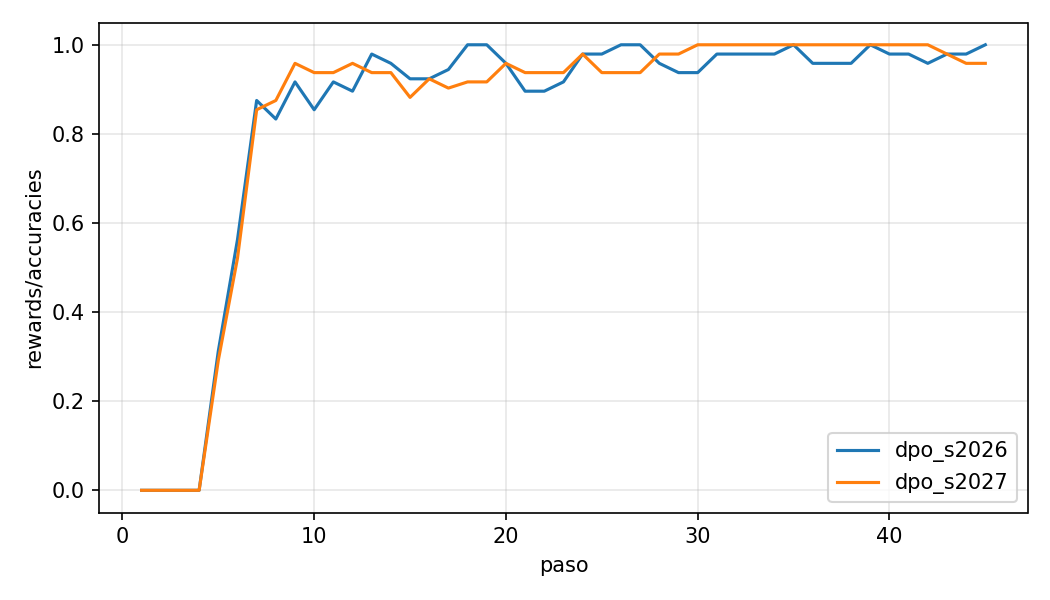

The data file committed next to this chart (first rows):
corrida, paso, rewards/accuracies
dpo_s2026, 1, 0.0
dpo_s2026, 2, 0.0
dpo_s2026, 3, 0.0
dpo_s2026, 4, 0.0
dpo_s2026, 5, 0.9375
dpo_s2026, 6, 0.75
dpo_s2026, 7, 0.9375
dpo_s2026, 8, 0.8125
dpo_s2026, 9, 1.0
dpo_s2026, 10, 0.75
dpo_s2026, 11, 1.0
dpo_s2026, 12, 0.9375
dpo_s2026, 13, 1.0
dpo_s2026, 14, 0.9375
dpo_s2026, 15, 0.8333
dpo_s2026, 16, 1.0
dpo_s2026, 17, 1.0
dpo_s2026, 18, 1.0
dpo_s2026, 19, 1.0
dpo_s2026, 20, 0.875
dpo_s2026, 21, 0.8125
dpo_s2026, 22, 1.0
dpo_s2026, 23, 0.9375
dpo_s2026, 24, 1.0
dpo_s2026, 25, 1.0
dpo_s2026, 26, 1.0
dpo_s2026, 27, 1.0
dpo_s2026, 28, 0.875
dpo_s2026, 29, 0.9375
dpo_s2026, 30, 1.0
dpo_s2026, 31, 1.0
dpo_s2026, 32, 0.9375
dpo_s2026, 33, 1.0
dpo_s2026, 34, 1.0
dpo_s2026, 35, 1.0
dpo_s2026, 36, 0.875
dpo_s2026, 37, 1.0
dpo_s2026, 38, 1.0
dpo_s2026, 39, 1.0
dpo_s2026, 40, 0.9375
dpo_s2026, 41, 1.0
dpo_s2026, 42, 0.9375
dpo_s2026, 43, 1.0
dpo_s2026, 44, 1.0
dpo_s2026, 45, 1.0
dpo_s2027, 1, 0.0
dpo_s2027, 2, 0.0
dpo_s2027, 3, 0.0
dpo_s2027, 4, 0.0
dpo_s2027, 5, 0.875
dpo_s2027, 6, 0.6875
dpo_s2027, 7, 1.0
dpo_s2027, 8, 0.9375
dpo_s2027, 9, 0.9375
dpo_s2027, 10, 0.9375
dpo_s2027, 11, 0.9375
dpo_s2027, 12, 1.0
dpo_s2027, 13, 0.875
dpo_s2027, 14, 0.9375
dpo_s2027, 15, 0.8333
... 30 more rows
